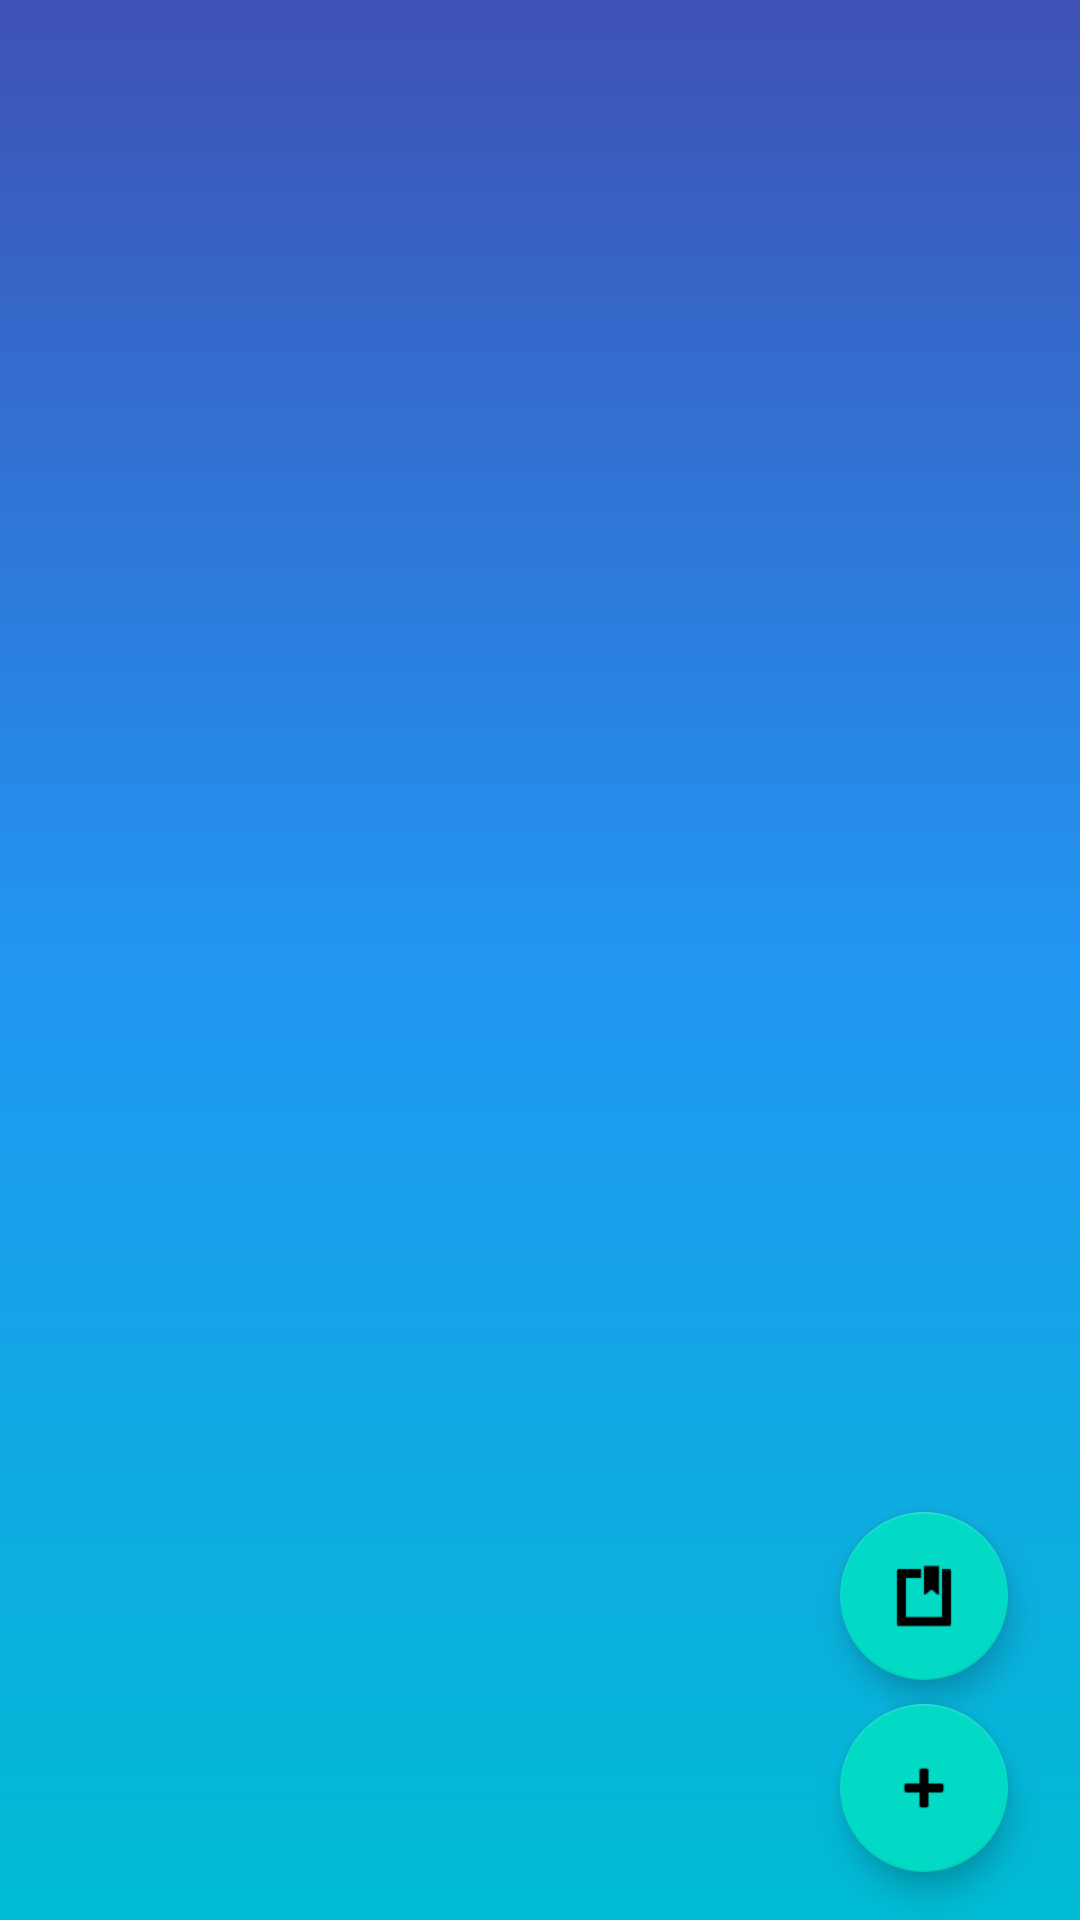

Here is an Android app screen rendered from its layout file. Give the layout XML and the strings, colors and styles it references.
<!-- AndroidManifest.xml: application theme Theme.Leurope -->
<!-- res/layout/activity_main.xml -->
<?xml version="1.0" encoding="utf-8"?>
<androidx.constraintlayout.widget.ConstraintLayout xmlns:android="http://schemas.android.com/apk/res/android"
    xmlns:app="http://schemas.android.com/apk/res-auto"
    xmlns:tools="http://schemas.android.com/tools"
    android:layout_width="match_parent"
    android:layout_height="match_parent"
    android:background="@drawable/fondo_azul"
    tools:context=".MainActivity">

    <com.google.android.material.floatingactionbutton.FloatingActionButton
        android:id="@+id/fab_add"
        android:layout_width="wrap_content"
        android:layout_height="wrap_content"
        android:layout_marginEnd="24dp"
        android:layout_marginBottom="16dp"
        android:clickable="true"
        app:layout_constraintBottom_toBottomOf="parent"
        app:layout_constraintEnd_toEndOf="parent"
        app:srcCompat="@android:drawable/ic_input_add" />

    <com.google.android.material.floatingactionbutton.FloatingActionButton
        android:id="@+id/fab_aactualizar"
        android:layout_width="wrap_content"
        android:layout_height="wrap_content"
        android:layout_marginEnd="24dp"
        android:layout_marginBottom="80dp"
        android:clickable="true"
        app:layout_constraintBottom_toBottomOf="parent"
        app:layout_constraintEnd_toEndOf="parent"
        app:srcCompat="@android:drawable/ic_input_get" />

    <androidx.recyclerview.widget.RecyclerView
        android:id="@+id/rec_usuarios"
        android:layout_width="0dp"
        android:layout_height="wrap_content"
        android:layout_marginStart="1dp"
        android:layout_marginTop="1dp"
        android:layout_marginEnd="1dp"
        app:layout_constraintEnd_toEndOf="parent"
        app:layout_constraintStart_toStartOf="parent"
        app:layout_constraintTop_toTopOf="parent" />

    <TextView
        android:id="@+id/tvNo"
        android:layout_width="wrap_content"
        android:layout_height="wrap_content"
        android:text="Sin Lugares"
        android:textColor="#F44336"
        android:textSize="26sp"
        android:textStyle="bold"
        android:visibility="invisible"
        app:layout_constraintBottom_toBottomOf="parent"
        app:layout_constraintEnd_toEndOf="parent"
        app:layout_constraintHorizontal_bias="0.498"
        app:layout_constraintStart_toStartOf="parent"
        app:layout_constraintTop_toTopOf="parent"
        app:layout_constraintVertical_bias="0.5" />

</androidx.constraintlayout.widget.ConstraintLayout>
<!-- resources referenced by this layout -->
<resources>
  <!-- drawable fondo_azul (drawable) -->
  <?xml version="1.0" encoding="utf-8"?>
  <selector xmlns:android="http://schemas.android.com/apk/res/android">
      <item>
  
          <shape
              android:layout_height="wrap_content"
              android:shape="rectangle"
              >
  
              <gradient
                  android:centerColor="@color/colorDos"
                  android:endColor="@color/colorTres"
                  android:startColor="@color/colorUno"
                  android:type="linear"
                  android:angle="18"/>
  
          </shape>
  
      </item>
  </selector>
  <style name="Theme.Leurope" parent="Theme.MaterialComponents.DayNight.DarkActionBar">
          
          <item name="colorPrimary">@color/purple_500</item>
          <item name="colorPrimaryVariant">@color/purple_700</item>
          <item name="colorOnPrimary">@color/white</item>
          
          <item name="colorSecondary">@color/teal_200</item>
          <item name="colorSecondaryVariant">@color/teal_700</item>
          <item name="colorOnSecondary">@color/black</item>
          
          <item name="android:statusBarColor">?attr/colorPrimaryVariant</item>
          
      </style>
  <color name="colorDos">#2196F3</color>
  <color name="colorTres">#00BCD4</color>
  <color name="colorUno">#3F51B5</color>
  <color name="purple_500">#FF6200EE</color>
  <color name="purple_700">#FF3700B3</color>
  <color name="white">#FFFFFFFF</color>
  <color name="teal_200">#FF03DAC5</color>
  <color name="teal_700">#FF018786</color>
  <color name="black">#FF000000</color>
</resources>
